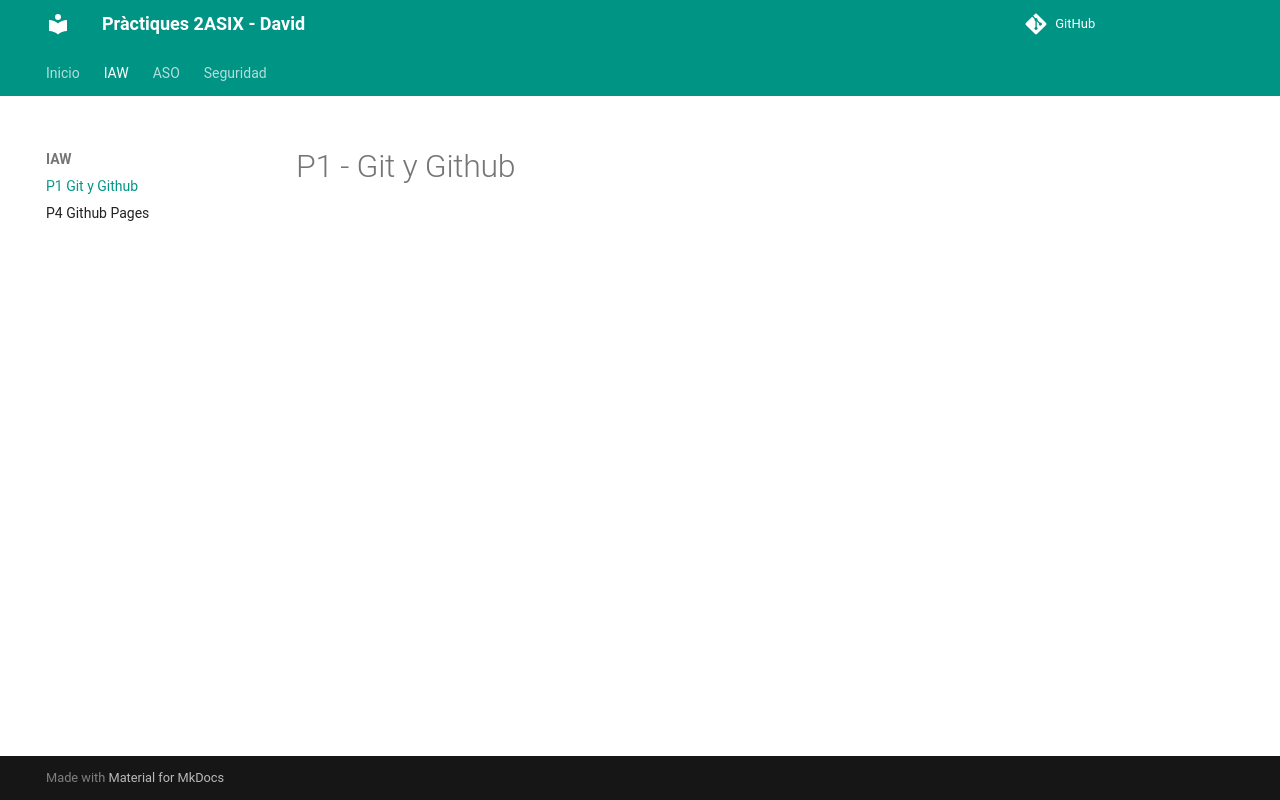

repository: Escuraa/practiques-2asix · page: iaw/p1-git-github/index.html · generator: mkdocs

# P1 - Git y Github
